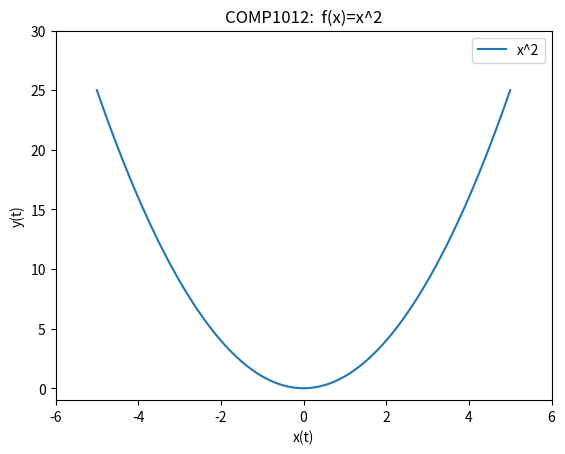

Write Python code to recreate this figure.
# plotX2Decorate.py
import numpy as np
import matplotlib.pyplot as plt

def plotCurve(x,y):
    plt.figure()
    plt.plot(x, y)  # create the plot
    plt.xlabel('x(t)')
    plt.ylabel('y(t)')
    plt.axis([-6., 6., -1, 30]) # rarely used
    plt.legend(['x^2'])  # legend is a list of strings
    plt.title('COMP1012:  f(x)=x^2')
    plt.savefig('PlotX2Dec.png') # png file
    plt.show()      # display the plot

x = np.arange(-5., 5.1, .1)
y = x**2
plotCurve(x,y)
